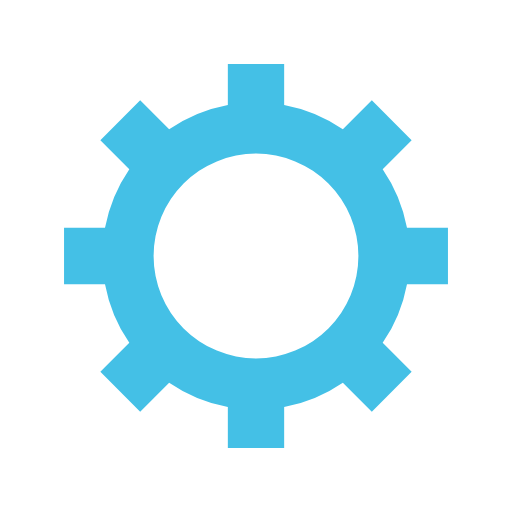
t = 0.00 s
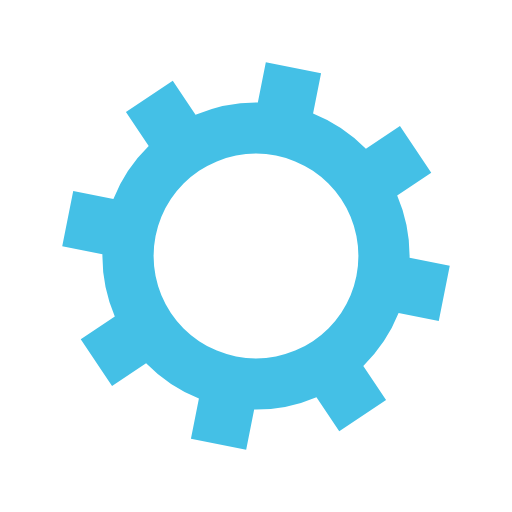
t = 0.05 s
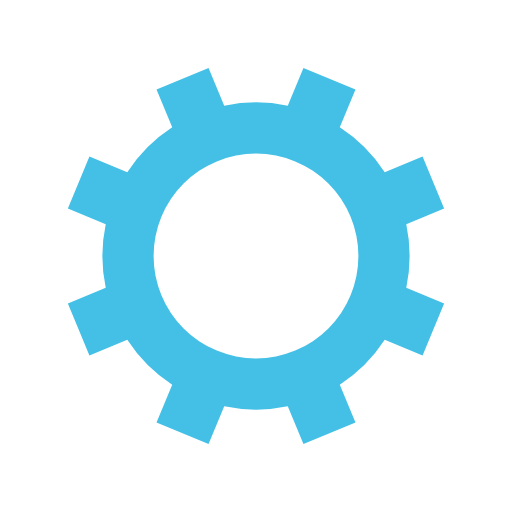
t = 0.10 s
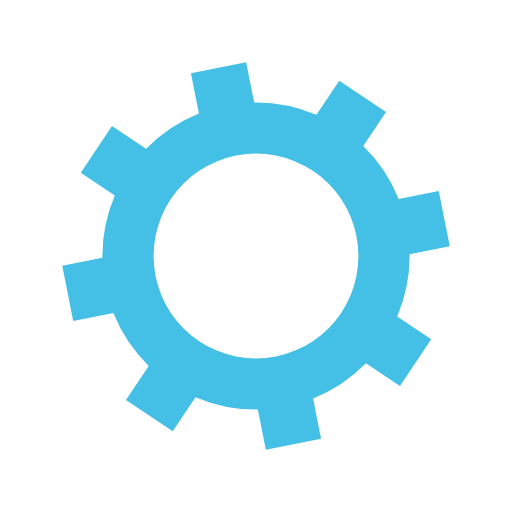
t = 0.15 s

The animated SVG that drew these frames (rendered in a browser with its animation timeline set to each time). Animation: 1 SMIL element (animateTransform=1); one cycle of 0.20 s, repeats indefinitely.

<svg xmlns="http://www.w3.org/2000/svg" xmlns:xlink="http://www.w3.org/1999/xlink" style="margin:auto;display:block;" viewBox="0 0 100 100" preserveAspectRatio="xMidYMid">
<g transform="translate(50 50)">
<g>
<animateTransform attributeName="transform" type="rotate" values="0;45" keyTimes="0;1" dur="0.2s" repeatCount="indefinite"></animateTransform><path d="M29.491524206117255 -5.5 L37.491524206117255 -5.5 L37.491524206117255 5.5 L29.491524206117255 5.5 A30 30 0 0 1 24.742744050198738 16.964569457146712 L24.742744050198738 16.964569457146712 L30.399598299691117 22.621423706639092 L22.621423706639096 30.399598299691114 L16.964569457146716 24.742744050198734 A30 30 0 0 1 5.5 29.491524206117255 L5.5 29.491524206117255 L5.5 37.491524206117255 L-5.499999999999997 37.491524206117255 L-5.499999999999997 29.491524206117255 A30 30 0 0 1 -16.964569457146705 24.742744050198738 L-16.964569457146705 24.742744050198738 L-22.621423706639085 30.399598299691117 L-30.399598299691117 22.621423706639092 L-24.742744050198738 16.964569457146712 A30 30 0 0 1 -29.491524206117255 5.500000000000009 L-29.491524206117255 5.500000000000009 L-37.491524206117255 5.50000000000001 L-37.491524206117255 -5.500000000000001 L-29.491524206117255 -5.500000000000002 A30 30 0 0 1 -24.742744050198738 -16.964569457146705 L-24.742744050198738 -16.964569457146705 L-30.399598299691117 -22.621423706639085 L-22.621423706639092 -30.399598299691117 L-16.964569457146712 -24.742744050198738 A30 30 0 0 1 -5.500000000000011 -29.491524206117255 L-5.500000000000011 -29.491524206117255 L-5.500000000000012 -37.491524206117255 L5.499999999999998 -37.491524206117255 L5.5 -29.491524206117255 A30 30 0 0 1 16.964569457146702 -24.74274405019874 L16.964569457146702 -24.74274405019874 L22.62142370663908 -30.39959829969112 L30.399598299691117 -22.6214237066391 L24.742744050198738 -16.964569457146716 A30 30 0 0 1 29.491524206117255 -5.500000000000013 M0 -20A20 20 0 1 0 0 20 A20 20 0 1 0 0 -20" fill="#44c0e6"></path></g></g>
</svg>